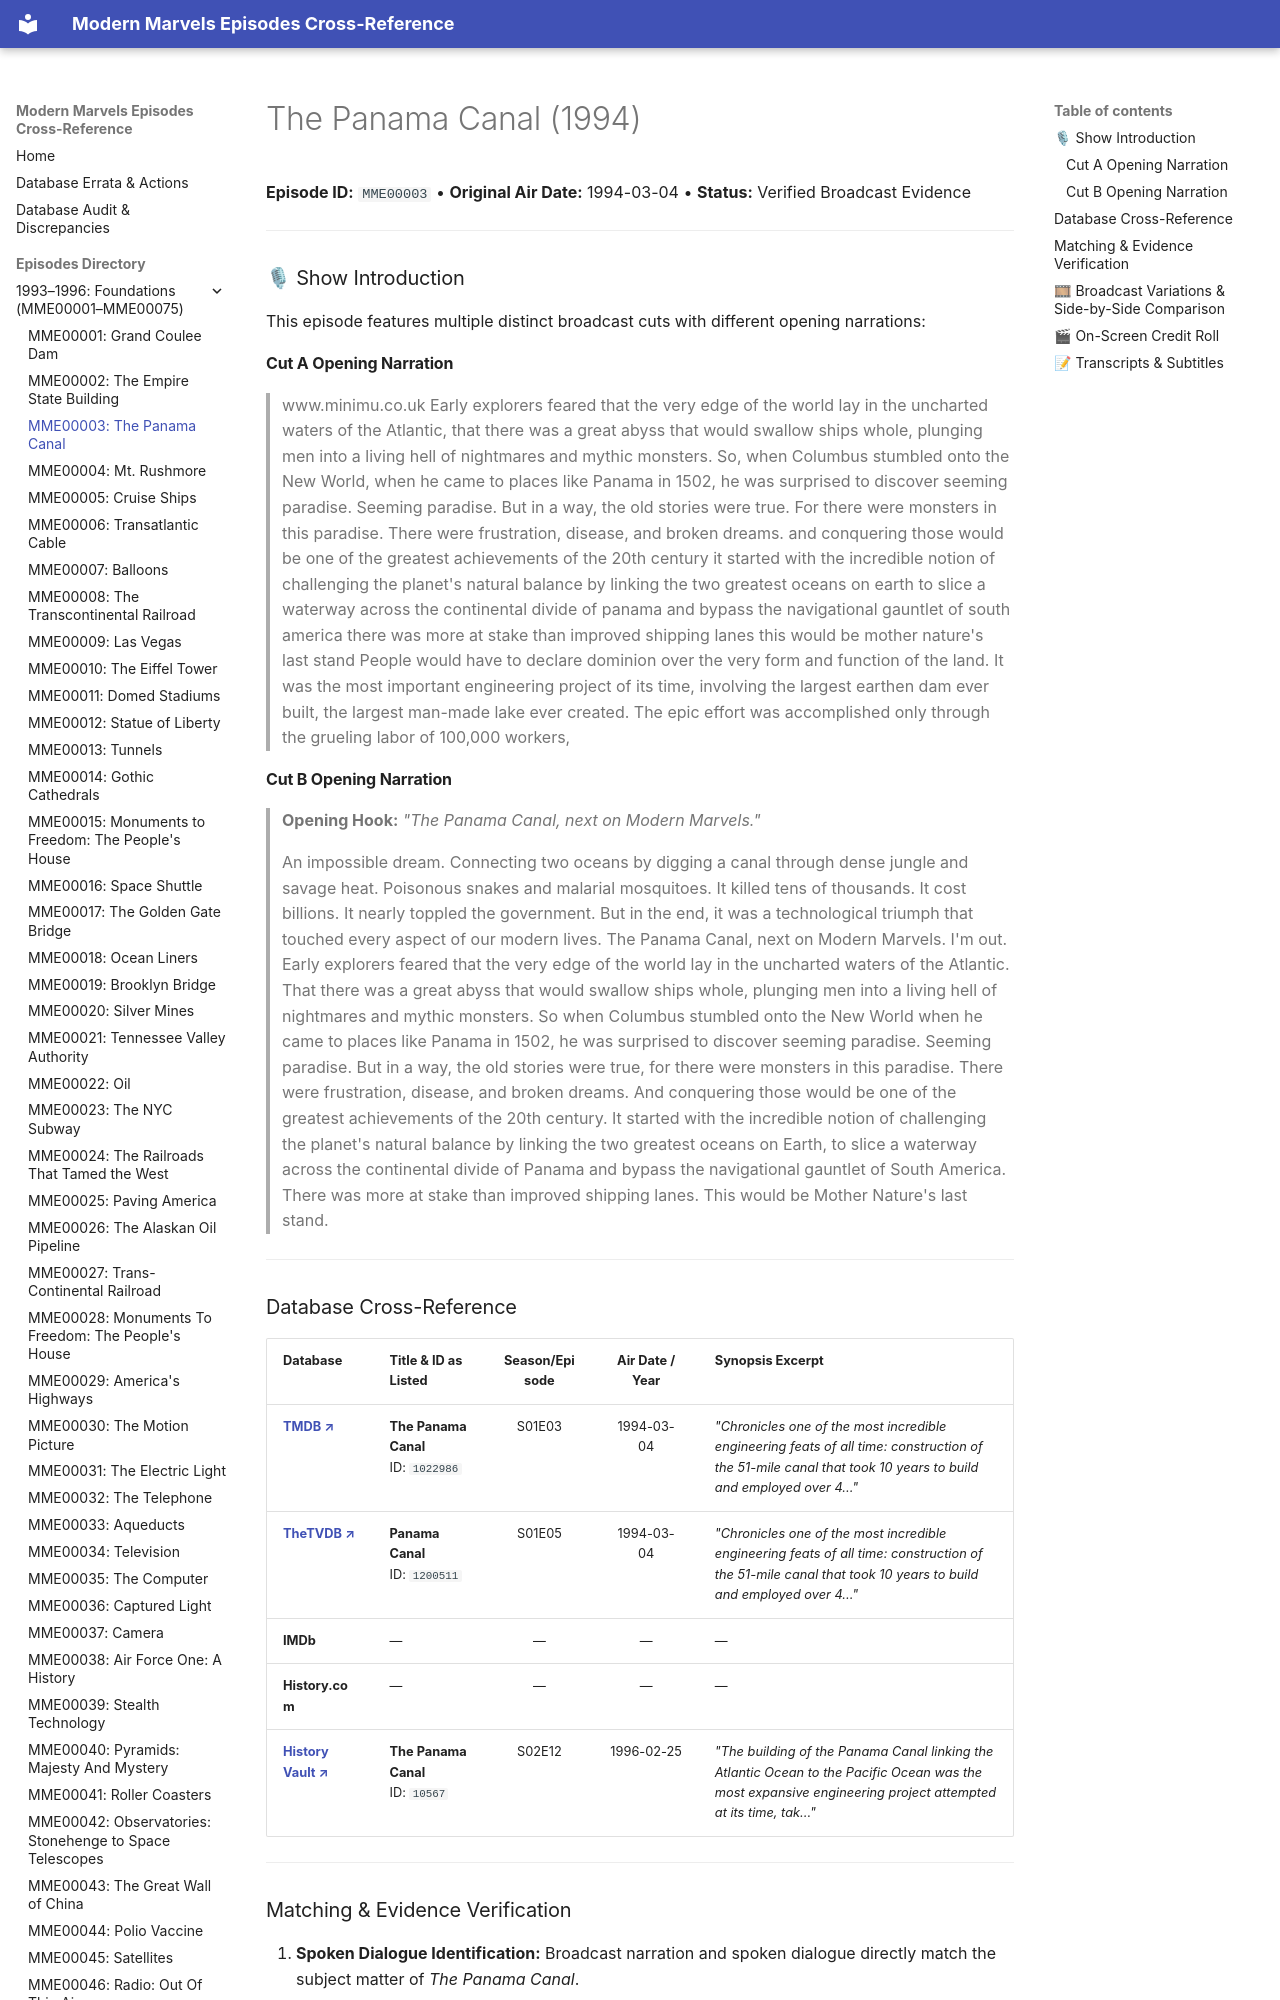

repository: ModernMarvelsFan/ModernMarvels · page: episodes/MME00003/index.html · generator: mkdocs

# The Panama Canal (1994)

**Episode ID:** `MME00003` • **Original Air Date:** 1994-03-04 • **Status:** Verified Broadcast Evidence

---

### 🎙 Show Introduction

This episode features multiple distinct broadcast cuts with different opening narrations:

#### Cut A Opening Narration
> www.minimu.co.uk Early explorers feared that the very edge of the world lay in the uncharted waters of the Atlantic, that there was a great abyss that would swallow ships whole, plunging men into a living hell of nightmares and mythic monsters. So, when Columbus stumbled onto the New World, when he came to places like Panama in 1502, he was surprised to discover seeming paradise. Seeming paradise. But in a way, the old stories were true. For there were monsters in this paradise. There were frustration, disease, and broken dreams. and conquering those would be one of the greatest achievements of the 20th century it started with the incredible notion of challenging the planet's natural balance by linking the two greatest oceans on earth to slice a waterway across the continental divide of panama and bypass the navigational gauntlet of south america there was more at stake than improved shipping lanes this would be mother nature's last stand People would have to declare dominion over the very form and function of the land. It was the most important engineering project of its time, involving the largest earthen dam ever built, the largest man-made lake ever created. The epic effort was accomplished only through the grueling labor of 100,000 workers,

#### Cut B Opening Narration
> **Opening Hook:** *"The Panama Canal, next on Modern Marvels."*
>
> An impossible dream. Connecting two oceans by digging a canal through dense jungle and savage heat. Poisonous snakes and malarial mosquitoes. It killed tens of thousands. It cost billions. It nearly toppled the government. But in the end, it was a technological triumph that touched every aspect of our modern lives. The Panama Canal, next on Modern Marvels. I'm out. Early explorers feared that the very edge of the world lay in the uncharted waters of the Atlantic. That there was a great abyss that would swallow ships whole, plunging men into a living hell of nightmares and mythic monsters. So when Columbus stumbled onto the New World when he came to places like Panama in 1502, he was surprised to discover seeming paradise. Seeming paradise. But in a way, the old stories were true, for there were monsters in this paradise. There were frustration, disease, and broken dreams. And conquering those would be one of the greatest achievements of the 20th century. It started with the incredible notion of challenging the planet's natural balance by linking the two greatest oceans on Earth, to slice a waterway across the continental divide of Panama and bypass the navigational gauntlet of South America. There was more at stake than improved shipping lanes. This would be Mother Nature's last stand.

---
